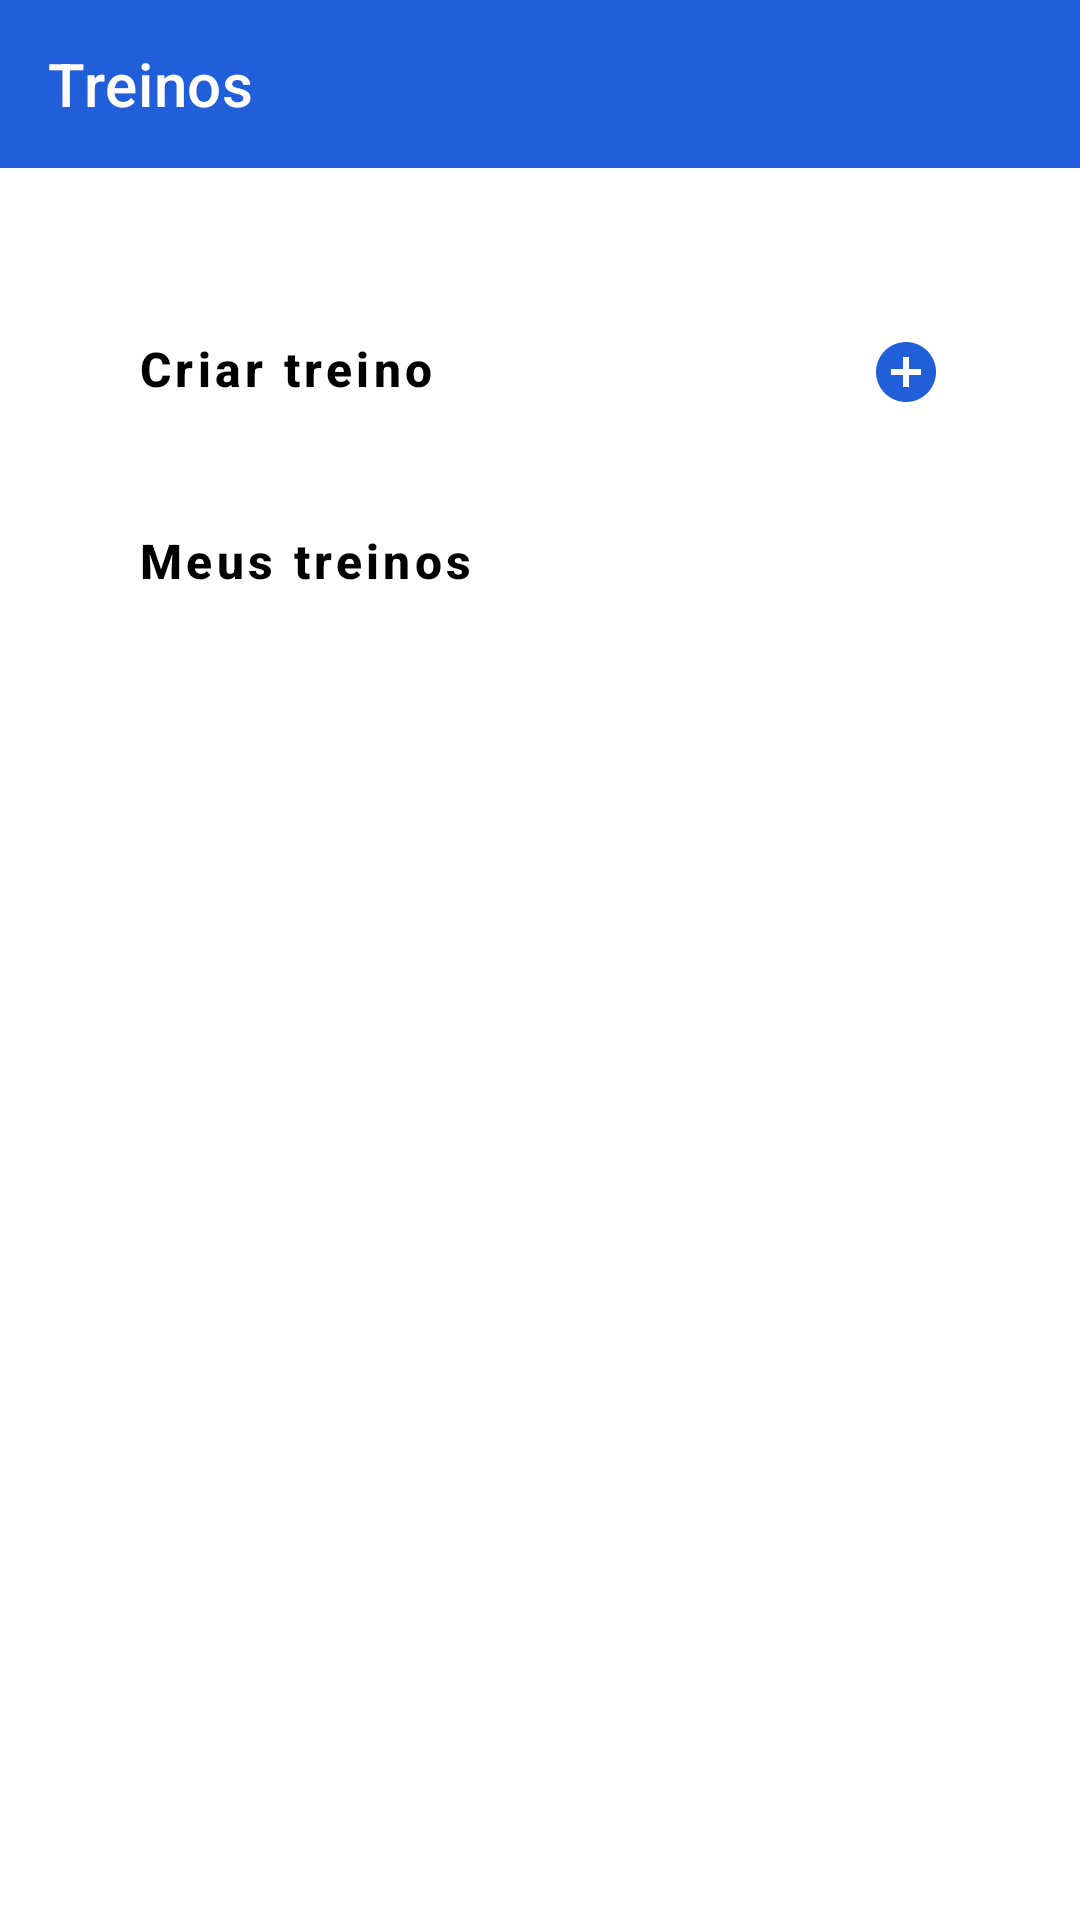

This screen was rendered from an Android layout file. Write that file and the resources it references.
<!-- AndroidManifest.xml: application theme Theme.Training -->
<!-- res/layout/activity_home.xml -->
<?xml version="1.0" encoding="utf-8"?>
<androidx.constraintlayout.widget.ConstraintLayout xmlns:android="http://schemas.android.com/apk/res/android"
    xmlns:app="http://schemas.android.com/apk/res-auto"
    xmlns:tools="http://schemas.android.com/tools"
    android:layout_width="match_parent"
    android:layout_height="match_parent"
    android:background="@color/white"
    tools:context="com.example.training.presentation.ui.home.HomeActivity">

    <androidx.appcompat.widget.Toolbar
        android:id="@+id/home_toolbar"
        android:layout_width="match_parent"
        android:layout_height="?attr/actionBarSize"
        android:background="#215FDA"
        app:layout_constraintEnd_toEndOf="parent"
        app:layout_constraintStart_toStartOf="parent"
        app:layout_constraintTop_toTopOf="parent"
        app:title="@string/home_title_text"
        app:titleTextColor="@color/white" />

    <Button
        android:id="@+id/home_create_add_button"
        style="@style/Widget.MaterialComponents.Button.OutlinedButton"
        android:layout_width="0dp"
        android:layout_height="wrap_content"
        android:layout_marginTop="40dp"
        android:backgroundTint="#DDDDDD"
        app:strokeColor="@color/black"
        app:strokeWidth="1dp"
        android:drawableEnd="@drawable/ic_add_circle"
        android:gravity="start"
        android:padding="16dp"
        android:text="@string/home_create_text"
        android:textAllCaps="false"
        android:textColor="@color/black"
        android:textSize="16sp"
        android:textStyle="bold"
        app:layout_constraintEnd_toEndOf="@id/home_end_guideline"
        app:layout_constraintStart_toStartOf="@id/home_start_guideline"
        app:layout_constraintTop_toBottomOf="@+id/home_toolbar" />

    <Button
        android:id="@+id/home_training_list_button"
        style="@style/Widget.MaterialComponents.Button.OutlinedButton"
        android:layout_width="0dp"
        android:layout_height="wrap_content"
        android:layout_marginTop="8dp"
        android:backgroundTint="#DDDDDD"
        android:gravity="start"
        android:padding="16dp"
        app:strokeColor="@color/black"
        app:strokeWidth="1dp"
        android:text="@string/home_list_text"
        android:textAllCaps="false"
        android:textColor="@color/black"
        android:textSize="16sp"
        android:textStyle="bold"
        app:layout_constraintEnd_toEndOf="@id/home_end_guideline"
        app:layout_constraintStart_toStartOf="@id/home_start_guideline"
        app:layout_constraintTop_toBottomOf="@+id/home_create_add_button" />

    <androidx.recyclerview.widget.RecyclerView
        android:id="@+id/home_recycler_view"
        android:layout_width="0dp"
        android:layout_height="0dp"
        android:layout_marginVertical="12dp"
        android:visibility="gone"
        app:layoutManager="androidx.recyclerview.widget.LinearLayoutManager"
        app:layout_constraintBottom_toBottomOf="parent"
        app:layout_constraintEnd_toEndOf="@id/home_end_guideline"
        app:layout_constraintStart_toStartOf="@id/home_start_guideline"
        app:layout_constraintTop_toBottomOf="@+id/home_training_list_button"
        tools:itemCount="6"
        tools:listitem="@layout/item_training_list"
        tools:visibility="visible" />

    <TextView
        android:id="@+id/home_error_message_text_view"
        android:layout_width="0dp"
        android:layout_height="wrap_content"
        android:gravity="center"
        android:textColor="@color/black"
        android:textSize="16sp"
        android:textStyle="bold"
        android:visibility="gone"
        app:layout_constraintBottom_toBottomOf="parent"
        app:layout_constraintEnd_toEndOf="@+id/home_end_guideline"
        app:layout_constraintStart_toStartOf="@+id/home_start_guideline"
        app:layout_constraintTop_toBottomOf="@+id/home_create_add_button"
        tools:text="Erro ao carregar lista de treinos" />

    <androidx.constraintlayout.widget.Guideline
        android:id="@+id/home_start_guideline"
        android:layout_width="wrap_content"
        android:layout_height="wrap_content"
        android:orientation="vertical"
        app:layout_constraintGuide_begin="30dp" />

    <androidx.constraintlayout.widget.Guideline
        android:id="@+id/home_end_guideline"
        android:layout_width="wrap_content"
        android:layout_height="wrap_content"
        android:orientation="vertical"
        app:layout_constraintGuide_end="30dp" />
</androidx.constraintlayout.widget.ConstraintLayout>
<!-- res/layout/item_training_list.xml (included above) -->
<?xml version="1.0" encoding="utf-8"?>
<androidx.cardview.widget.CardView xmlns:android="http://schemas.android.com/apk/res/android"
    xmlns:app="http://schemas.android.com/apk/res-auto"
    xmlns:tools="http://schemas.android.com/tools"
    android:layout_width="match_parent"
    android:layout_height="wrap_content"
    android:layout_margin="2dp"
    android:layout_marginTop="6dp"
    app:cardBackgroundColor="@color/white"
    app:cardCornerRadius="2dp"
    app:cardElevation="4dp">


    <androidx.constraintlayout.widget.ConstraintLayout
        android:layout_width="match_parent"
        android:layout_height="wrap_content"
        android:padding="10dp">

        <TextView
            android:id="@+id/training_name_item_text_view"
            android:layout_width="0dp"
            android:layout_height="wrap_content"
            android:textColor="@color/black"
            android:textSize="20sp"
            android:textStyle="bold"
            app:layout_constraintEnd_toEndOf="parent"
            app:layout_constraintStart_toStartOf="parent"
            app:layout_constraintTop_toTopOf="parent"
            tools:text="Treino de peito" />

    </androidx.constraintlayout.widget.ConstraintLayout>
</androidx.cardview.widget.CardView>
<!-- resources referenced by this layout -->
<resources>
  <color name="black">#FF000000</color>
  <color name="white">#FFFFFFFF</color>
  <!-- drawable ic_add_circle (drawable) -->
  <vector android:height="24dp" android:tint="#215FDA"
      android:viewportHeight="24" android:viewportWidth="24"
      android:width="24dp" xmlns:android="http://schemas.android.com/apk/res/android">
      <path android:fillColor="@android:color/white" android:pathData="M12,2C6.48,2 2,6.48 2,12s4.48,10 10,10 10,-4.48 10,-10S17.52,2 12,2zM17,13h-4v4h-2v-4L7,13v-2h4L11,7h2v4h4v2z"/>
  </vector>
  <string name="home_create_text">Criar treino</string>
  <string name="home_list_text">Meus treinos</string>
  <string name="home_title_text">Treinos</string>
  <style name="Theme.Training" parent="Theme.MaterialComponents.DayNight.NoActionBar">
          <item name="colorBackground">@color/white</item>
          <item name="colorOnBackground">@color/black</item>
          <item name="colorButtonBackground">#DDDDDD</item>
          
          <item name="colorPrimary">#215FDA</item>
          <item name="colorPrimaryVariant">@color/black</item>
          <item name="colorOnPrimary">@color/white</item>
          
          <item name="colorSecondary">@color/teal_200</item>
          <item name="colorSecondaryVariant">@color/teal_700</item>
          <item name="colorOnSecondary">@color/black</item>
          
          <item name="android:statusBarColor">?attr/colorPrimaryVariant</item>
          
          <item name="android:textColorPrimary">@color/black</item>
          <item name="android:textColorSecondary">@color/black</item>
      </style>
  <color name="teal_200">#FF03DAC5</color>
  <color name="teal_700">#FF018786</color>
</resources>
